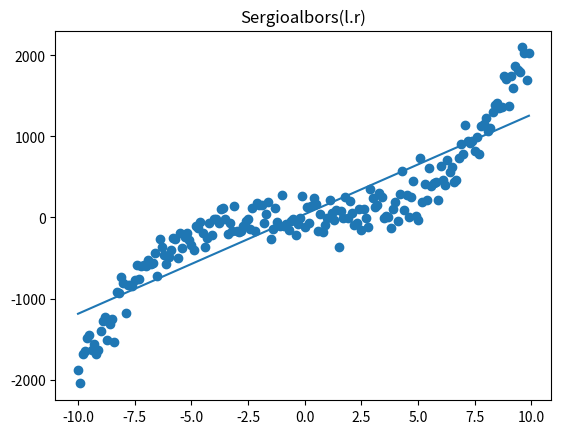

This chart was generated by the following Python code:
import matplotlib.pyplot as plt
import numpy as np

x = np.arange(-10, 10, 0.1)
y = 2*(x**3) + 1*(x**2)+ 1*(x) + 1
y_noise = 150 * np.random.normal(size=len(x))
y = y + y_noise
 
x.shape
n = len(x)
x_bias = np.ones((n,1))
x_bias.shape
x = np.reshape(x,(n,1))
x_new= np.append(x_bias,x,axis=1)
x_new_transpose = np.transpose(x_new)
x_new_transpose_dot_x_new = x_new_transpose.dot(x_new)
temp_1 = np.linalg.inv(x_new_transpose_dot_x_new)
temp_2 = x_new_transpose.dot(y)
theta = temp_1.dot(temp_2)
plt.scatter(x,y)
plt.plot(x, theta[0]+theta[1]*x)
plt.title("Sergioalbors(l.r)")
plt.show()
def prediction(x,intercept, slope):
    y_pred = x*slope + intercept
    return y_pred
pred = prediction(x,theta[0],theta[1])
def err(y_pred, y):
    var = (y - y_pred)
    var = var*var
    n = len(var)

    MSE = var.sum()
    MSE = MSE/n
    return MSE
error = err(pred,y)
print(error)
